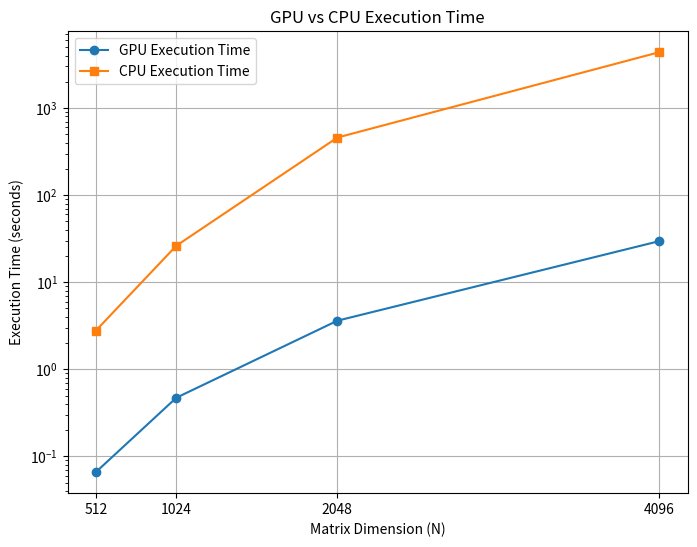

Here is the Python script that generated this plot:
import matplotlib.pyplot as plt

# Data
N = [512, 1024, 2048, 4096]
gpu_execution_time = [0.066, 0.472, 3.618, 29.675]
cpu_execution_time = [2.779, 26.236, 458.201, 4380.671]

# Plot
plt.figure(figsize=(8, 6))
plt.plot(N, gpu_execution_time, marker='o', linestyle='-', label='GPU Execution Time')
plt.plot(N, cpu_execution_time, marker='s', linestyle='-', label='CPU Execution Time')

# Labels and Title
plt.xlabel('Matrix Dimension (N)')
plt.ylabel('Execution Time (seconds)')
plt.title('GPU vs CPU Execution Time')
plt.legend()
plt.grid(True)
plt.yscale('log')  # Log scale for better visualization
plt.xticks(N)  # Show only the values of N on the x-axis

# Save Plot
plt.savefig('gpu_vs_cpu_execution_time.png')
